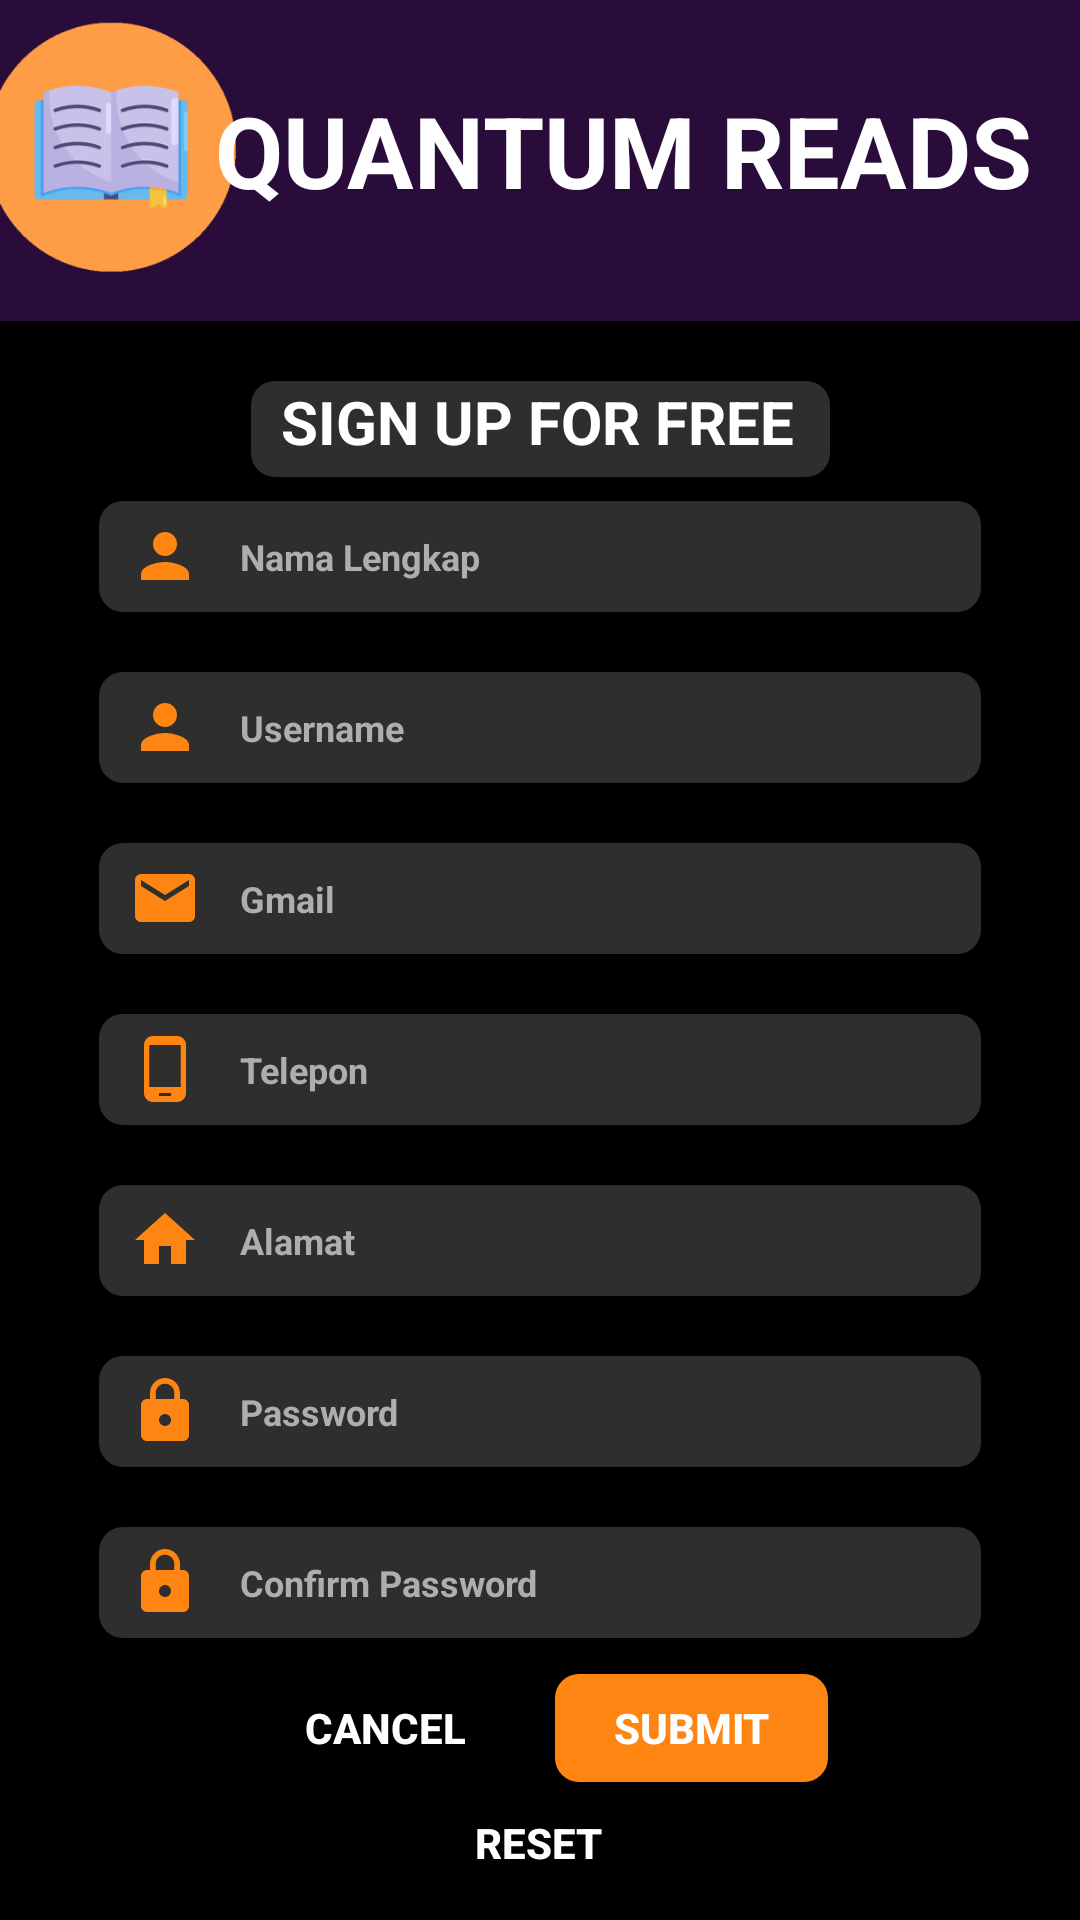

Layout XML and referenced resources for this Android screen:
<!-- AndroidManifest.xml: application theme Theme.ProjectUas_Perpus -->
<!-- res/layout/register.xml -->
<?xml version="1.0" encoding="utf-8"?>
<androidx.constraintlayout.widget.ConstraintLayout xmlns:android="http://schemas.android.com/apk/res/android"
    xmlns:app="http://schemas.android.com/apk/res-auto"
    xmlns:tools="http://schemas.android.com/tools"
    android:layout_width="match_parent"
    android:layout_height="match_parent"
    android:background="@color/purple"
    tools:context=".MainActivity">

    







    <ImageView
        android:id="@+id/background_signup"
        android:layout_width="1000dp"
        android:layout_height="650dp"
        android:layout_marginTop="12dp"
        app:layout_constraintEnd_toEndOf="parent"
        app:layout_constraintStart_toStartOf="parent"
        app:layout_constraintTop_toBottomOf="@id/signup_buku"
        app:srcCompat="@drawable/kotakitem" />

    <ImageView
        android:id="@+id/signup_buku"
        android:layout_width="88dp"
        android:layout_height="91dp"
        android:layout_marginTop="4dp"
        app:layout_constraintEnd_toStartOf="@+id/judul_signup"
        app:layout_constraintHorizontal_bias="0.47"
        app:layout_constraintStart_toStartOf="parent"
        app:layout_constraintTop_toTopOf="parent"
        app:srcCompat="@drawable/login_buku" />

    <TextView
        android:id="@+id/judul_signup"
        android:layout_width="wrap_content"
        android:layout_height="wrap_content"
        android:layout_marginTop="28dp"
        android:layout_marginEnd="16dp"
        android:text="QUANTUM READS"
        android:textColor="@color/white"
        android:textSize="33dp"
        android:textStyle="bold"
        app:layout_constraintBottom_toTopOf="@+id/background_signup"
        app:layout_constraintEnd_toEndOf="parent"
        app:layout_constraintTop_toTopOf="parent"
        app:layout_constraintVertical_bias="0.0" />

    <EditText
        android:id="@+id/edit_namalengkap_signup"
        android:layout_width="294dp"
        android:layout_height="37dp"
        android:layout_marginTop="8dp"
        android:background="@drawable/customedittext"
        android:drawableStart="@drawable/username"
        android:drawablePadding="13dp"
        android:elevation="3dp"
        android:ems="10"
        android:inputType="text"
        android:paddingStart="10dp"
        android:hint="Nama Lengkap"
        android:textColor="@color/white"
        android:textColorHint="#aeaeae"
        android:textSize="12dp"
        android:textStyle="bold"
        app:layout_constraintEnd_toEndOf="@+id/judulform_signup"
        app:layout_constraintHorizontal_bias="0.504"
        app:layout_constraintStart_toStartOf="@+id/judulform_signup"
        app:layout_constraintTop_toBottomOf="@id/judulform_signup" />

    <EditText
        android:id="@+id/username_signup"
        android:layout_width="294dp"
        android:layout_height="37dp"
        android:layout_marginTop="20dp"
        android:background="@drawable/customedittext"
        android:drawableStart="@drawable/username"
        android:drawablePadding="13dp"
        android:elevation="3dp"
        android:ems="10"
        android:inputType="text"
        android:paddingStart="10dp"
        android:hint="Username"
        android:textColor="@color/white"
        android:textColorHint="#aeaeae"
        android:textSize="12dp"
        android:textStyle="bold"
        app:layout_constraintEnd_toEndOf="@+id/edit_namalengkap_signup"
        app:layout_constraintHorizontal_bias="0.0"
        app:layout_constraintStart_toStartOf="@+id/edit_namalengkap_signup"
        app:layout_constraintTop_toBottomOf="@+id/edit_namalengkap_signup" />

    <EditText
        android:id="@+id/editemail_signup"
        android:layout_width="294dp"
        android:layout_height="37dp"
        android:layout_marginTop="20dp"
        android:background="@drawable/customedittext"
        android:drawableStart="@drawable/gmail"
        android:drawablePadding="13dp"
        android:elevation="3dp"
        android:ems="10"
        android:inputType="textEmailAddress"
        android:paddingStart="10dp"
        android:hint="Gmail"
        android:textColor="@color/white"
        android:textColorHint="#aeaeae"
        android:textSize="12dp"
        android:textStyle="bold"
        app:layout_constraintEnd_toEndOf="@+id/username_signup"
        app:layout_constraintHorizontal_bias="0.0"
        app:layout_constraintStart_toStartOf="@+id/username_signup"
        app:layout_constraintTop_toBottomOf="@+id/username_signup" />

    <EditText
        android:id="@+id/edittelepon_signup"
        android:layout_width="294dp"
        android:layout_height="37dp"
        android:layout_marginTop="20dp"
        android:background="@drawable/customedittext"
        android:drawableStart="@drawable/phone"
        android:drawablePadding="13dp"
        android:elevation="3dp"
        android:ems="10"
        android:inputType="phone"
        android:paddingStart="10dp"
        android:hint="Telepon"
        android:textColor="@color/white"
        android:textColorHint="#aeaeae"
        android:textSize="12dp"
        android:textStyle="bold"
        app:layout_constraintEnd_toEndOf="@+id/editemail_signup"
        app:layout_constraintHorizontal_bias="0.0"
        app:layout_constraintStart_toStartOf="@+id/editemail_signup"
        app:layout_constraintTop_toBottomOf="@+id/editemail_signup" />

    <EditText
        android:id="@+id/editalamat_signup"
        android:layout_width="294dp"
        android:layout_height="37dp"
        android:layout_marginTop="20dp"
        android:background="@drawable/customedittext"
        android:drawableStart="@drawable/alamat"
        android:drawablePadding="13dp"
        android:elevation="3dp"
        android:ems="10"
        android:inputType="textPostalAddress"
        android:paddingStart="10dp"
        android:hint="Alamat"
        android:textColor="@color/white"
        android:textColorHint="#aeaeae"
        android:textSize="12dp"
        android:textStyle="bold"
        app:layout_constraintEnd_toEndOf="@+id/edittelepon_signup"
        app:layout_constraintHorizontal_bias="0.0"
        app:layout_constraintStart_toStartOf="@+id/edittelepon_signup"
        app:layout_constraintTop_toBottomOf="@+id/edittelepon_signup" />



    <EditText
        android:id="@+id/editpassword_signup"
        android:layout_width="294dp"
        android:layout_height="37dp"
        android:layout_marginTop="20dp"
        android:background="@drawable/customedittext"
        android:drawableStart="@drawable/password"
        android:drawablePadding="13dp"
        android:elevation="3dp"
        android:ems="10"
        android:hint="Password"
        android:inputType="textPassword"
        android:paddingStart="10dp"
        android:textColor="@color/white"
        android:textColorHint="#aeaeae"
        android:textSize="12dp"
        android:textStyle="bold"
        app:layout_constraintEnd_toEndOf="@+id/editalamat_signup"
        app:layout_constraintStart_toStartOf="@+id/editalamat_signup"
        app:layout_constraintTop_toBottomOf="@+id/editalamat_signup" />

    <EditText
        android:id="@+id/editconfirmpassword_signup"
        android:layout_width="294dp"
        android:layout_height="37dp"
        android:layout_marginTop="20dp"
        android:background="@drawable/customedittext"
        android:drawableStart="@drawable/password"
        android:drawablePadding="13dp"
        android:elevation="3dp"
        android:ems="10"
        android:hint="Confirm Password"
        android:inputType="textPassword"
        android:paddingStart="10dp"
        android:textColor="@color/white"
        android:textColorHint="#aeaeae"
        android:textSize="12dp"
        android:textStyle="bold"
        app:layout_constraintEnd_toEndOf="@+id/editpassword_signup"
        app:layout_constraintHorizontal_bias="0.0"
        app:layout_constraintStart_toStartOf="@+id/editpassword_signup"
        app:layout_constraintTop_toBottomOf="@+id/editpassword_signup" />

    <TextView
        android:id="@+id/judulform_signup"
        android:layout_width="193dp"
        android:layout_height="32dp"
        android:layout_marginTop="20dp"
        android:background="@drawable/customedittext"
        android:drawablePadding="13dp"
        android:elevation="3dp"
        android:paddingStart="10dp"
        android:text="SIGN UP FOR FREE"
        android:textColor="@color/white"
        android:textSize="20dp"
        android:textStyle="bold"
        app:layout_constraintEnd_toEndOf="parent"
        app:layout_constraintStart_toStartOf="parent"
        app:layout_constraintTop_toTopOf="@id/background_signup" />

    <androidx.appcompat.widget.AppCompatButton
        android:id="@+id/submitBtn"
        android:layout_width="91dp"
        android:layout_height="36dp"
        android:background="@drawable/custom_btn"
        android:elevation="3dp"
        android:text="submit"
        android:textColor="@color/white"
        android:textStyle="bold"
        app:layout_constraintBottom_toBottomOf="parent"
        app:layout_constraintEnd_toEndOf="@+id/editconfirmpassword_signup"
        app:layout_constraintHorizontal_bias="0.748"
        app:layout_constraintStart_toStartOf="@+id/editconfirmpassword_signup"
        app:layout_constraintTop_toBottomOf="@+id/editconfirmpassword_signup"
        app:layout_constraintVertical_bias="0.209" />

    <androidx.appcompat.widget.AppCompatButton
        android:id="@+id/btnCancel"
        android:layout_width="91dp"
        android:layout_height="36dp"
        android:background="@drawable/custom_cancel_btn"
        android:elevation="3dp"
        android:text="cancel"
        android:textColor="@color/white"
        android:textStyle="bold"
        app:layout_constraintBottom_toBottomOf="parent"
        app:layout_constraintEnd_toEndOf="@+id/editconfirmpassword_signup"
        app:layout_constraintHorizontal_bias="0.246"
        app:layout_constraintStart_toStartOf="@+id/editconfirmpassword_signup"
        app:layout_constraintTop_toBottomOf="@+id/editconfirmpassword_signup"
        app:layout_constraintVertical_bias="0.209" />

    <androidx.appcompat.widget.AppCompatButton
        android:id="@+id/resetBtn"
        android:layout_width="91dp"
        android:layout_height="36dp"
        android:background="@drawable/custom_reset_btn"
        android:elevation="3dp"
        android:text="reset"
        android:textColor="@color/white"
        android:textStyle="bold"
        app:layout_constraintBottom_toBottomOf="parent"
        app:layout_constraintEnd_toEndOf="@+id/editconfirmpassword_signup"
        app:layout_constraintHorizontal_bias="0.497"
        app:layout_constraintStart_toStartOf="@+id/editconfirmpassword_signup"
        app:layout_constraintTop_toBottomOf="@+id/submitBtn"
        app:layout_constraintVertical_bias="0.228" />


</androidx.constraintlayout.widget.ConstraintLayout>
<!-- resources referenced by this layout -->
<resources>
  <color name="purple">#2A0C3A</color>
  <color name="white">#FFFFFFFF</color>
  <!-- drawable alamat (drawable) -->
  <vector android:height="24dp" android:tint="#FF8512"
      android:viewportHeight="24" android:viewportWidth="24"
      android:width="24dp" xmlns:android="http://schemas.android.com/apk/res/android">
      <path android:fillColor="@android:color/white" android:pathData="M10,20v-6h4v6h5v-8h3L12,3 2,12h3v8z"/>
  </vector>
  <!-- drawable custom_btn (drawable) -->
  <?xml version="1.0" encoding="utf-8"?>
  <shape android:shape="rectangle" xmlns:android="http://schemas.android.com/apk/res/android">
      <corners android:radius="8dp" />
      <solid android:color="@color/orange" />
  </shape>
  <!-- drawable customedittext (drawable) -->
  <?xml version="1.0" encoding="utf-8"?>
  <shape android:shape="rectangle" xmlns:android="http://schemas.android.com/apk/res/android">
      <corners android:radius="8dp" />
      <solid android:color="@color/lightblack" />
  </shape>
  <!-- drawable gmail (drawable) -->
  <vector android:height="24dp" android:tint="#FF8512"
      android:viewportHeight="24" android:viewportWidth="24"
      android:width="24dp" xmlns:android="http://schemas.android.com/apk/res/android">
      <path android:fillColor="@android:color/white" android:pathData="M20,4L4,4c-1.1,0 -1.99,0.9 -1.99,2L2,18c0,1.1 0.9,2 2,2h16c1.1,0 2,-0.9 2,-2L22,6c0,-1.1 -0.9,-2 -2,-2zM20,8l-8,5 -8,-5L4,6l8,5 8,-5v2z"/>
  </vector>
  <!-- drawable kotakitem (drawable) -->
  <vector xmlns:android="http://schemas.android.com/apk/res/android"
      android:width="1000dp"
      android:height="1000dp"
      android:viewportWidth="509"
      android:viewportHeight="424">
    <path
        android:pathData="M0,212l0,212 254.5,-0 254.5,-0 0,-212 0,-212 -254.5,-0 -254.5,-0 0,212z"
        android:fillColor="#000000"
        android:strokeColor="#00000000"/>
  </vector>
  <!-- drawable login_buku: png bitmap (drawable, 24035 bytes) -->
  <!-- drawable password (drawable) -->
  <vector android:height="24dp" android:tint="#FF8512"
      android:viewportHeight="24" android:viewportWidth="24"
      android:width="24dp" xmlns:android="http://schemas.android.com/apk/res/android">
      <path android:fillColor="@android:color/white" android:pathData="M18,8h-1L17,6c0,-2.76 -2.24,-5 -5,-5S7,3.24 7,6v2L6,8c-1.1,0 -2,0.9 -2,2v10c0,1.1 0.9,2 2,2h12c1.1,0 2,-0.9 2,-2L20,10c0,-1.1 -0.9,-2 -2,-2zM12,17c-1.1,0 -2,-0.9 -2,-2s0.9,-2 2,-2 2,0.9 2,2 -0.9,2 -2,2zM15.1,8L8.9,8L8.9,6c0,-1.71 1.39,-3.1 3.1,-3.1 1.71,0 3.1,1.39 3.1,3.1v2z"/>
  </vector>
  <!-- drawable phone (drawable) -->
  <vector android:height="24dp" android:tint="#FF8512"
      android:viewportHeight="24" android:viewportWidth="24"
      android:width="24dp" xmlns:android="http://schemas.android.com/apk/res/android">
      <path android:fillColor="@android:color/white" android:pathData="M16,1L8,1C6.34,1 5,2.34 5,4v16c0,1.66 1.34,3 3,3h8c1.66,0 3,-1.34 3,-3L19,4c0,-1.66 -1.34,-3 -3,-3zM14,21h-4v-1h4v1zM17.25,18L6.75,18L6.75,4h10.5v14z"/>
  </vector>
  <!-- drawable username (drawable) -->
  <vector android:height="24dp" android:tint="#FF8512"
      android:viewportHeight="24" android:viewportWidth="24"
      android:width="24dp" xmlns:android="http://schemas.android.com/apk/res/android">
      <path android:fillColor="@android:color/white" android:pathData="M12,12c2.21,0 4,-1.79 4,-4s-1.79,-4 -4,-4 -4,1.79 -4,4 1.79,4 4,4zM12,14c-2.67,0 -8,1.34 -8,4v2h16v-2c0,-2.66 -5.33,-4 -8,-4z"/>
  </vector>
  <style name="Theme.ProjectUas_Perpus" parent="Base.Theme.ProjectUas_Perpus" />
  <color name="orange">#FF8512</color>
  <color name="lightblack">#2E2E2E</color>
  <style name="Base.Theme.ProjectUas_Perpus" parent="Theme.Material3.DayNight.NoActionBar">
          
          
      </style>
</resources>
